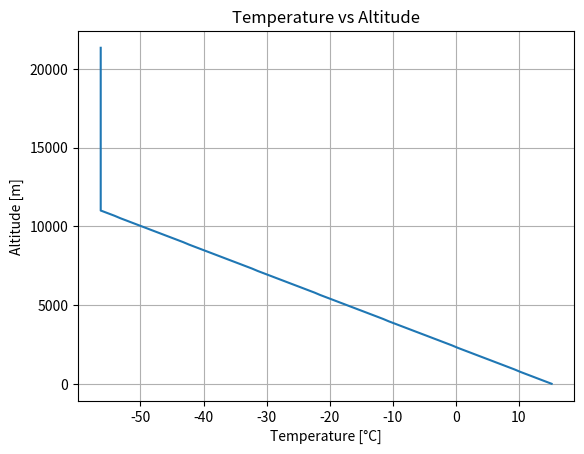
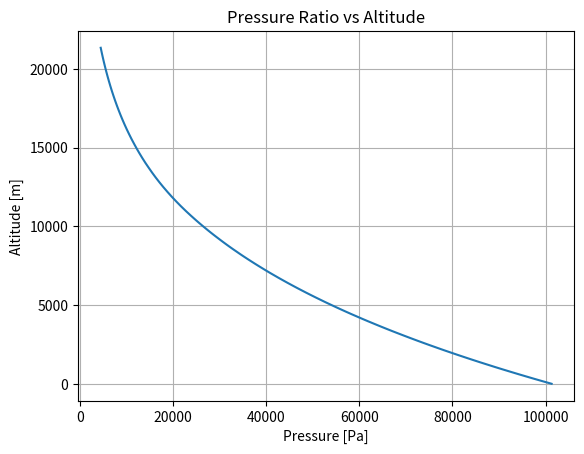
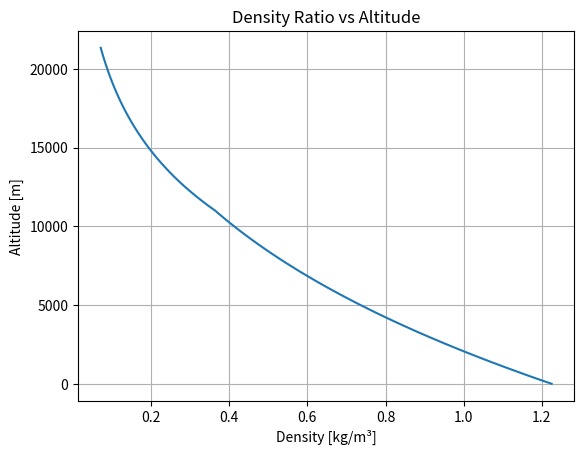
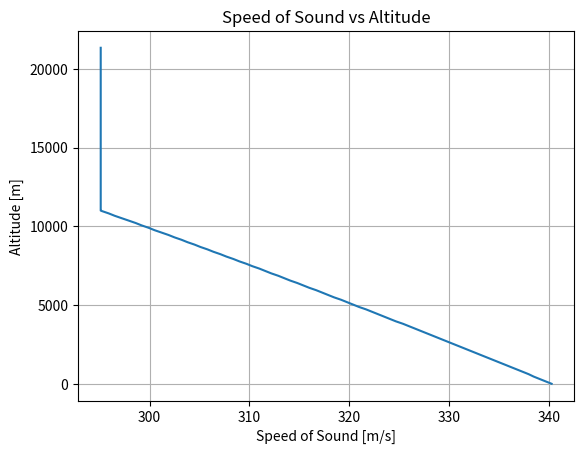

Recreate these plots in Python, in order.
import numpy as np
from scipy.interpolate import interp1d
import matplotlib.pyplot as plt

class ISAtmosphere:
    p0 = 101300  # Pa
    rho0 = 1.225  # kg/m^3
    mu0 = 1.789 * pow(10, -5)  # kg/m/s
    nu0 = 1.460 * pow(10, -5)  # m^2/s

    def __new__(cls):
        if not hasattr(cls, 'instance'):
            cls.instance = super(ISAtmosphere, cls).__new__(cls)
        return cls.instance

    def __init__(self):
        # Altitudes in meters
        self.altitudes = np.array([
            0, 152, 304, 457, 609, 762, 914, 1066, 1219, 1371, 1524, 1676, 1828, 1981, 2133, 2286, 2438, 2590, 2743,
            2895, 3048, 3200, 3352, 3505, 3657, 3810, 3962, 4114, 4267, 4419, 4572, 4724, 4876, 5029, 5181, 5334, 5486,
            5638, 5791, 5943, 6096, 6248, 6400, 6553, 6705, 6858, 7010, 7162, 7315, 7467, 7620, 7772, 7924, 8077, 8229,
            8382, 8534, 8686, 8839, 8991, 9144, 9296, 9448, 9601, 9753, 9906, 10058, 10210, 10363, 10515, 10668, 10820,
            10972, 10999, 11277, 11582, 11887, 12192, 12496, 12801, 13106, 13411, 13716, 14020, 14325, 14630, 14935,
            15240, 15544, 15849, 16154, 16459, 16764, 17068, 17373, 17678, 17983, 18288, 18592, 18897, 19202, 19507,
            19812, 20116, 20421, 20726, 21031, 21336
        ])

        # Temperature in Degree Celcius
        self.temperatures = np.array([
            15.2, 14.2, 13.2, 12.2, 11.2, 10.2, 9.30, 8.30, 7.30, 6.30, 5.30, 4.30, 3.30, 2.30, 1.30, 0.3, -0.6, -1.6,
            -2.6, -3.6, -4.6, -5.6, -6.6, -7.6, -8.6, -9.6, -10.6, -11.5, -12.5, -13.5, -14.5, -15.5, -16.5, -17.5,
            -18.5, -19.5, -20.5, -21.5, -22.4, -23.4, -24.4, -25.4, -26.4, -27.4, -28.4, -29.4, -30.4, -31.4, -32.3,
            -33.3, -34.3, -35.3, -36.3, -37.3, -38.3, -39.3, -40.3, -41.3, -42.3, -43.2, -44.2, -45.2, -46.2, -47.2,
            -48.2, -49.2, -50.2, -51.2, -52.2, -53.2, -54.1, -55.1, -56.1, -56.3, -56.3, -56.3, -56.3, -56.3, -56.3,
            -56.3, -56.3, -56.3, -56.3, -56.3, -56.3, -56.3, -56.3, -56.3, -56.3, -56.3, -56.3, -56.3, -56.3, -56.3,
            -56.3, -56.3, -56.3, -56.3, -56.3, -56.3, -56.3, -56.3, -56.3, -56.3, -56.3, -56.3, -56.3, -56.3
        ])

        # Pressure ratio (p/p0)
        self.pressure_ratio = np.array([
            1, 0.9821, 0.9644, 0.9470, 0.9298, 0.9129, 0.8962, 0.8798, 0.8637, 0.8477, 0.8320, 0.8166, 0.8014, 0.7864,
            0.7716, 0.7571, 0.7428, 0.7287, 0.7148, 0.7012, 0.6877, 0.6745, 0.6614, 0.6486, 0.6360, 0.6236, 0.6113,
            0.5993, 0.5875, 0.5758, 0.5643, 0.5531, 0.5420, 0.5311, 0.5203, 0.5098, 0.4994, 0.4892, 0.4791, 0.4693,
            0.4595, 0.4500, 0.4406, 0.4314, 0.4223, 0.4134, 0.4046, 0.3960, 0.3876, 0.3793, 0.3711, 0.3631, 0.3552,
            0.3474, 0.3398, 0.3324, 0.3250, 0.3178, 0.3107, 0.3038, 0.2970, 0.2903, 0.2837, 0.2772, 0.2709, 0.2647,
            0.2586, 0.2526, 0.2467, 0.2410, 0.2353, 0.2298, 0.2243, 0.2234, 0.2138, 0.2038, 0.1942, 0.1851, 0.1764,
            0.1681, 0.1602, 0.1527, 0.1456, 0.1387, 0.1322, 0.1260, 0.1201, 0.1145, 0.1091, 0.1040, 0.09909, 0.09444,
            0.09001, 0.08579, 0.08176, 0.07793, 0.07427, 0.07079, 0.06746, 0.06430, 0.06128, 0.05841, 0.05566, 0.05305,
            0.05056, 0.04819, 0.04593, 0.04377
        ])

        # Density ratio (rho/rho0)
        self.density_ratio = np.array([
            1, 0.9855, 0.9711, 0.9568, 0.9428, 0.9289, 0.9151, 0.9015, 0.8881, 0.8748, 0.8617, 0.8487, 0.8359, 0.8232,
            0.8106, 0.7983, 0.7860, 0.7739, 0.7620, 0.7501, 0.7385, 0.7269, 0.7155, 0.7043, 0.6932, 0.6822, 0.6713,
            0.6606, 0.6500, 0.6396, 0.6292, 0.6190, 0.6090, 0.5990, 0.5892, 0.5795, 0.5699, 0.5604, 0.5511, 0.5419,
            0.5328, 0.5238, 0.5150, 0.5062, 0.4976, 0.4891, 0.4806, 0.4723, 0.4642, 0.4561, 0.4481, 0.4402, 0.4325,
            0.4248, 0.4173, 0.4098, 0.4025, 0.3953, 0.3881, 0.3811, 0.3741, 0.3673, 0.3605, 0.3539, 0.3473, 0.3408,
            0.3345, 0.3282, 0.3220, 0.3159, 0.3099, 0.3039, 0.2981, 0.2971, 0.2843, 0.2710, 0.2583, 0.2462, 0.2346,
            0.2236, 0.2131, 0.2031, 0.1936, 0.1845, 0.1758, 0.1676, 0.1597, 0.1522, 0.1451, 0.1383, 0.1318, 0.1256,
            0.1197, 0.1141, 0.1087, 0.1036, 0.09878, 0.09414, 0.08972, 0.08551, 0.08150, 0.07768, 0.07403, 0.07056,
            0.06725, 0.06409, 0.06108, 0.05822
        ])

        self.viscosity_ratio = np.array(
            [1, 0.9973, 0.9947, 0.9920, 0.9893, 0.9866, 0.9839, 0.9812, 0.9785, 0.9758, 0.9731, 0.9704, 0.9677, 0.9649,
             0.9622, 0.9595, 0.9567, 0.9540, 0.9512, 0.9485, 0.9457, 0.9430, 0.9402, 0.9374, 0.9347, 0.9319, 0.9291,
             0.9263, 0.9235, 0.9207, 0.9179, 0.9151, 0.9123, 0.9094, 0.9066, 0.9038, 0.9009, 0.8981, 0.8953, 0.8924,
             0.8895, 0.8867, 0.8838, 0.8809, 0.8781, 0.8752, 0.8723, 0.8694, 0.8665, 0.8636, 0.8607, 0.8578, 0.8548,
             0.8519, 0.8490, 0.8460, 0.8431, 0.8402, 0.8372, 0.8342, 0.8313, 0.8283, 0.8253, 0.8223, 0.8194, 0.8164,
             0.8134, 0.8104, 0.8073, 0.8043, 0.8013, 0.7983, 0.7952, 0.7947, 0.7947, 0.7947, 0.7947, 0.7947, 0.7947,
             0.7947, 0.7947, 0.7947, 0.7947, 0.7947, 0.7947, 0.7947, 0.7947, 0.7947, 0.7947, 0.7947, 0.7947, 0.7947,
             0.7947, 0.7947, 0.7947, 0.7947, 0.7947, 0.7947, 0.7947, 0.7947, 0.7947, 0.7947, 0.7947, 0.7947, 0.7947,
             0.7947, 0.7947, 0.7947])

        self.kinematic_viscosity_ratio = np.array(
            [1, 1.0121, 1.0243, 1.0367, 1.0493, 1.0622, 1.0752, 1.0884, 1.1018, 1.1155, 1.1293, 1.1434, 1.1577, 1.1722,
             1.1870, 1.2020, 1.2172, 1.2327, 1.2484, 1.2644, 1.2807, 1.2972, 1.3140, 1.3310, 1.3484, 1.3660, 1.3840,
             1.4022, 1.4207, 1.4396, 1.4588, 1.4783, 1.4981, 1.5183, 1.5388, 1.5596, 1.5809, 1.6025, 1.6244, 1.6468,
             1.6696, 1.6927, 1.7163, 1.7403, 1.7647, 1.7895, 1.8148, 1.8406, 1.8668, 1.8935, 1.9207, 1.9484, 1.9766,
             2.0053, 2.0345, 2.0643, 2.0947, 2.1256, 2.1571, 2.1892, 2.2219, 2.2553, 2.2892, 2.3239, 2.3592, 2.3952,
             2.4318, 2.4692, 2.5074, 2.5463, 2.5859, 2.6264, 2.6677, 2.6751, 2.7948, 2.9324, 3.0768, 3.2283, 3.3872,
             3.5540, 3.7290, 3.9126, 4.1052, 4.3073, 4.5194, 4.7419, 4.9754, 5.2203, 5.4773, 5.7470, 6.0300, 6.3268,
             6.6383, 6.9652, 7.3081, 7.6679, 8.0454, 8.4416, 8.8572, 9.2932, 9.7508, 10.231, 10.735, 11.263, 11.818,
             12.399, 13.010, 13.650])

        # Speed of sound in m/s
        self.speed_of_sound = np.array([
            340.3, 339.7, 339.1, 338.5, 338.0, 337.4, 336.8, 336.2, 335.6, 335.0, 334.4, 333.8, 333.2, 332.6, 332.0,
            331.4, 330.8, 330.2, 329.6, 329.0, 328.4, 327.8, 327.2, 326.6, 326.0, 325.4, 324.7, 324.1, 323.5, 322.9,
            322.3, 321.7, 321.0, 320.4, 319.8, 319.2, 318.5, 317.9, 317.3, 316.7, 316.0, 315.4, 314.8, 314.1, 313.5,
            312.9, 312.2, 311.6, 311.0, 310.3, 309.7, 309.0, 308.4, 307.7, 307.1, 306.4, 305.8, 305.1, 304.5, 303.8,
            303.2, 302.5, 301.9, 301.2, 300.5, 299.9, 299.2, 298.6, 297.9, 297.2, 296.5, 295.9, 295.2, 295.1, 295.1,
            295.1, 295.1, 295.1, 295.1, 295.1, 295.1, 295.1, 295.1, 295.1, 295.1, 295.1, 295.1, 295.1, 295.1, 295.1,
            295.1, 295.1, 295.1, 295.1, 295.1, 295.1, 295.1, 295.1, 295.1, 295.1, 295.1, 295.1, 295.1, 295.1, 295.1,
            295.1, 295.1, 295.1
        ])

        # Build interpolation functions (equivalent to Apache LinearInterpolator)
        self.temperature_fn = interp1d(self.altitudes, self.temperatures)
        self.pressure_ratio_fn = interp1d(self.altitudes, self.pressure_ratio)
        self.density_ratio_fn = interp1d(self.altitudes, self.density_ratio)
        self.viscosity_ratio_fn = interp1d(self.altitudes, self.viscosity_ratio)
        self.kinematic_viscosity_ratio_fn = interp1d(self.altitudes, self.kinematic_viscosity_ratio)
        self.speed_of_sound_fn = interp1d(self.altitudes, self.speed_of_sound)

    def get_temperature(self, altitude_m):
        return self.temperature_fn(altitude_m)

    def get_pressure(self, altitude_m):
        return self.pressure_ratio_fn(altitude_m) * self.p0

    def get_density(self, altitude_m):
        return self.density_ratio_fn(altitude_m) * self.rho0

    def get_viscosity(self, altitude_m):
        return self.viscosity_ratio_fn(altitude_m) * self.mu0

    def get_kinematic_viscosity(self, altitude_m):
        return self.kinematic_viscosity_ratio_fn(altitude_m) * self.nu0

    def get_speed_of_sound(self, altitude_m):
        return self.speed_of_sound_fn(altitude_m)

    # ------------------------------
    # Plotting functions
    # ------------------------------
    def plot_temperature(self):
        plt.figure()
        plt.plot(self.temperatures, self.altitudes)
        plt.ylabel("Altitude [m]")
        plt.xlabel("Temperature [°C]")
        plt.title("Temperature vs Altitude")
        plt.grid(True)
        plt.show()

    def plot_pressure_ratio(self):
        plt.figure()
        plt.plot(self.get_pressure(self.altitudes), self.altitudes)
        plt.ylabel("Altitude [m]")
        plt.xlabel("Pressure [Pa]")
        plt.title("Pressure Ratio vs Altitude")
        plt.grid(True)
        plt.show()

    def plot_density_ratio(self):
        plt.figure()
        plt.plot(self.get_density(self.altitudes), self.altitudes)
        plt.ylabel("Altitude [m]")
        plt.xlabel("Density [kg/m³]")
        plt.title("Density Ratio vs Altitude")
        plt.grid(True)
        plt.show()

    def plot_speed_of_sound(self):
        plt.figure()
        plt.plot(self.get_speed_of_sound(self.altitudes), self.altitudes)
        plt.ylabel("Altitude [m]")
        plt.xlabel("Speed of Sound [m/s]")
        plt.title("Speed of Sound vs Altitude")
        plt.grid(True)
        plt.show()


# ------------------------------
# Example usage (after filling tables)
# ------------------------------
if __name__ == "__main__":
    atm = ISAtmosphere()
    atm.plot_temperature()
    atm.plot_pressure_ratio()
    atm.plot_density_ratio()
    atm.plot_speed_of_sound()
